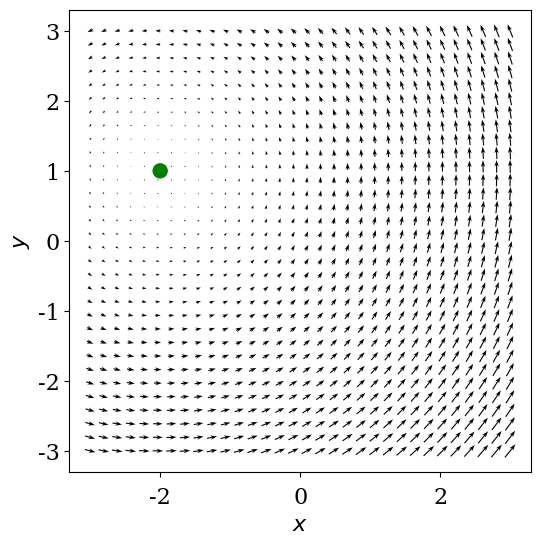

Reproduce this figure in Python.
#!/usr/bin/env python
 
# import useful modules
import matplotlib as plt
from numpy import *
from pylab import *

sR = 2.0 #sensor Radius
sA = 270 #sensor Angle
dR = 1.5 #desired Radius
bR = 0.1 #beacon Radius
rR = 0.15 #robot Radius
mD = 0.3 #min dist between robots
robXY = ( 0, 0)
beaXY = (-2, 1)



 
# use LaTeX, choose nice some looking fonts and tweak some settings
matplotlib.rc('font', family='serif')
matplotlib.rc('font', size=16)
matplotlib.rc('legend', fontsize=16)
matplotlib.rc('legend', numpoints=1)
matplotlib.rc('legend', handlelength=1.5)
matplotlib.rc('legend', frameon=False)
matplotlib.rc('xtick.major', pad=7)
matplotlib.rc('xtick.minor', pad=7)
#matplotlib.rc('text', usetex=True)
#matplotlib.rc('text.latex', 
#              preamble=[r'\usepackage[T1]{fontenc}',
#                        r'\usepackage{amsmath}',
#                        r'\usepackage{txfonts}',
#                        r'\usepackage{textcomp}'])
 
close('all')
figure(figsize=(6, 6))
 
# generate grid
x=linspace(-3, 3, 32)
y=linspace(-3, 3, 32)
x,y = meshgrid(x, y)

# calculate vector field
#vx = -y/sqrt(x**2+y**2)*exp(-(x**2+y**2))
#vy =  x/sqrt(x**2+y**2)*exp(-(x**2+y**2))

#repulsor do beacon
#vx = x - beaXY[0]
#vy = y - beaXY[1]

#atrator do beacon
#vx = -x + beaXY[0]
#vy = -y + beaXY[1]

#rotacao no beacon anti-horaria
vx = -(y - beaXY[1])
vy =   x - beaXY[0]

# plot vecor field
quiver(x, y, vx, vy, pivot='middle', headwidth=4, headlength=6)
xlabel('$x$')
ylabel('$y$')
axis('image')

fig = plt.gcf()

beacon1 = plt.Circle(beaXY,bR, color='g', fill=True)
fig.gca().add_artist(beacon1)

show()
savefig('visualization_vector_fields_1.png')